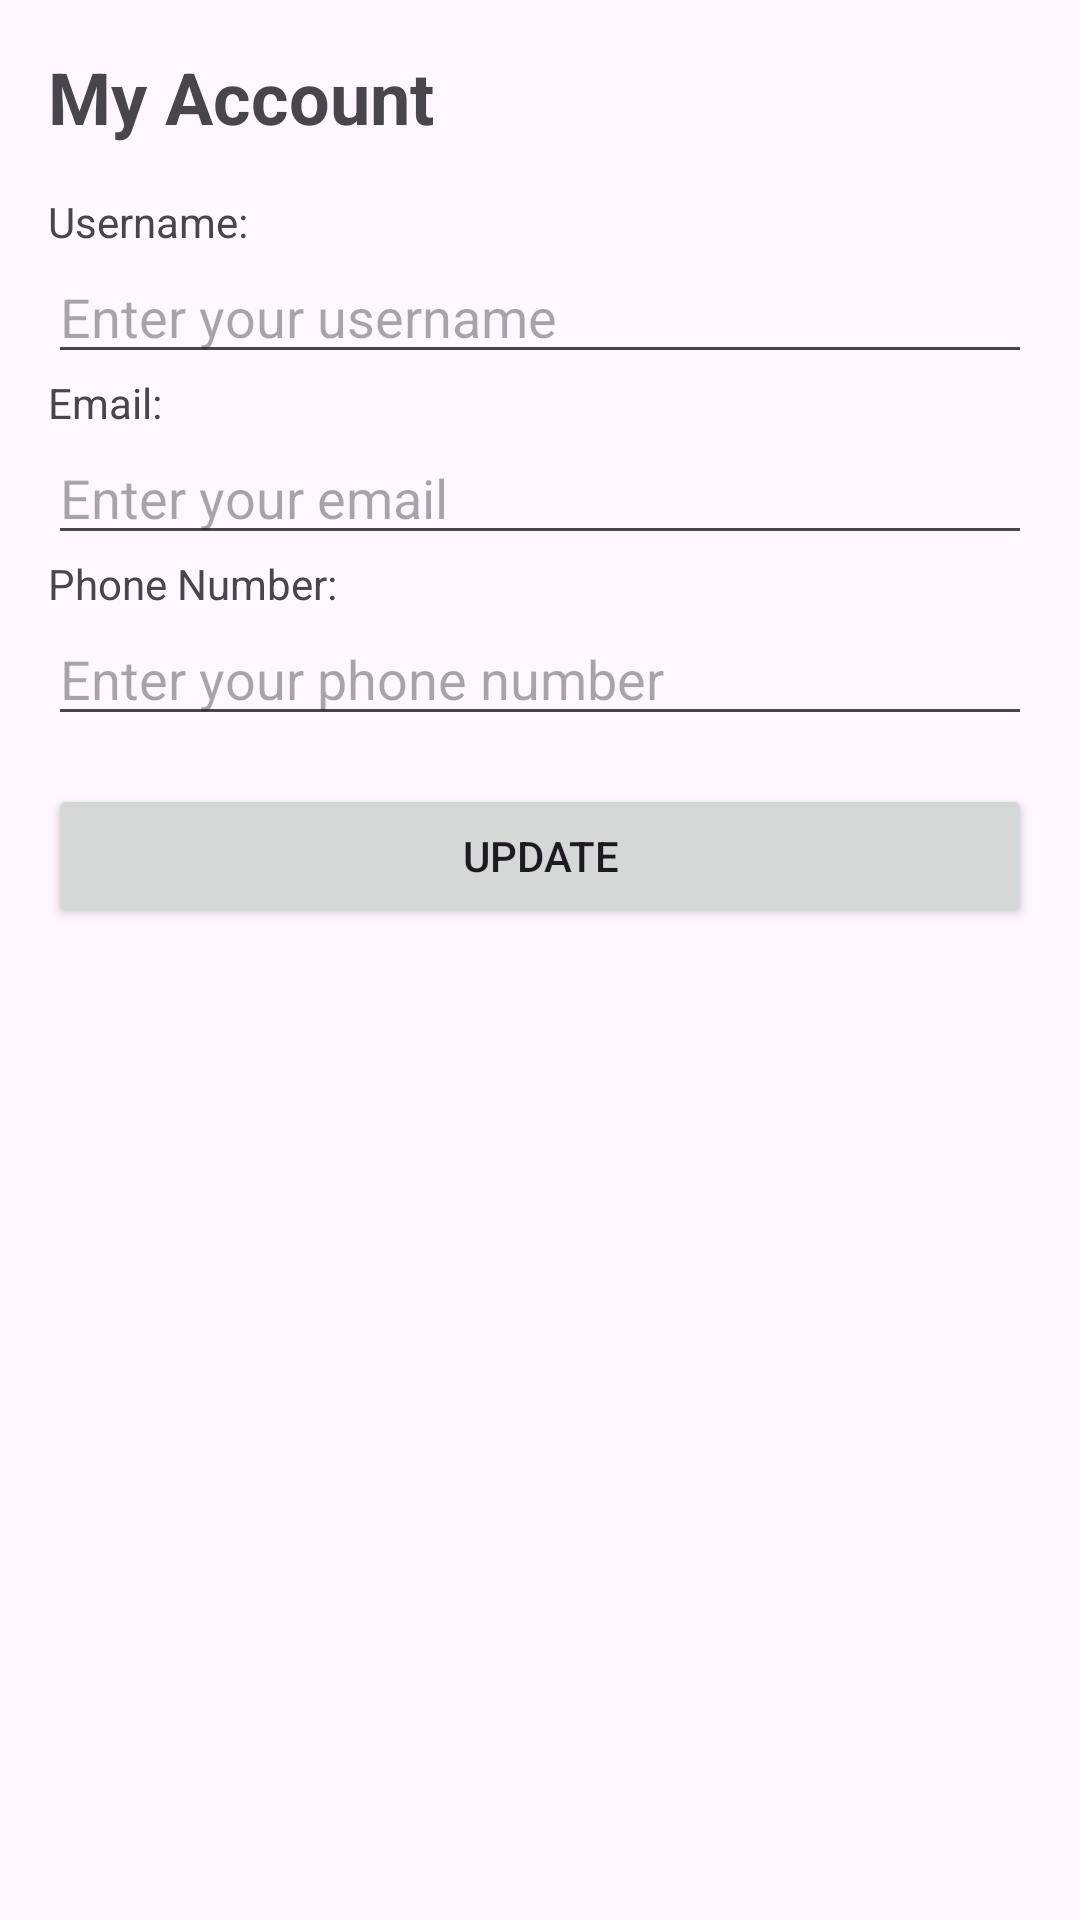

This screen was rendered from an Android layout file. Write that file and the resources it references.
<!-- AndroidManifest.xml: application theme Theme.Fitmeal -->
<!-- res/layout/edit_profile_activity.xml -->
<?xml version="1.0" encoding="utf-8"?>
<LinearLayout xmlns:android="http://schemas.android.com/apk/res/android"
    android:layout_width="match_parent"
    android:layout_height="match_parent"
    android:orientation="vertical"
    android:padding="16dp">

    <TextView
        android:id="@+id/tv_my_account"
        android:layout_width="wrap_content"
        android:layout_height="wrap_content"
        android:text="My Account"
        android:textSize="24sp"
        android:textStyle="bold"
        android:layout_marginBottom="16dp"/>

    <TextView
        android:layout_width="wrap_content"
        android:layout_height="wrap_content"
        android:text="Username:" />

    <EditText
        android:id="@+id/et_username"
        android:layout_width="match_parent"
        android:layout_height="wrap_content"
        android:hint="Enter your username"/>

    <TextView
        android:layout_width="wrap_content"
        android:layout_height="wrap_content"
        android:text="Email:" />

    <EditText
        android:id="@+id/et_email"
        android:layout_width="match_parent"
        android:layout_height="wrap_content"
        android:hint="Enter your email"
        android:inputType="textEmailAddress"/>

    <TextView
        android:layout_width="wrap_content"
        android:layout_height="wrap_content"
        android:text="Phone Number:" />

    <EditText
        android:id="@+id/et_phone_number"
        android:layout_width="match_parent"
        android:layout_height="wrap_content"
        android:hint="Enter your phone number"
        android:inputType="phone"/>

    <Button
        android:id="@+id/btn_update"
        android:layout_width="match_parent"
        android:layout_height="wrap_content"
        android:text="Update"
        android:layout_marginTop="16dp"/>

</LinearLayout>
<!-- resources referenced by this layout -->
<resources>
  <style name="Theme.Fitmeal" parent="Base.Theme.Fitmeal" />
  <style name="Base.Theme.Fitmeal" parent="Theme.Material3.DayNight.NoActionBar">
          
          
      </style>
</resources>
